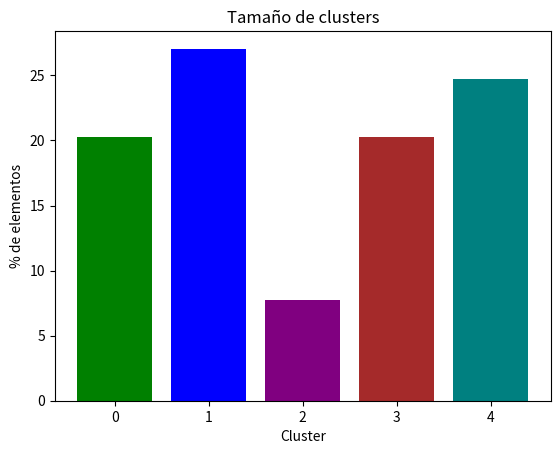

Write Python code to recreate this figure.
import matplotlib.pyplot as plt


cluster = [0, 1, 2, 3, 4]
tam = [20.30, 27.05, 7.72, 20.25, 24.69]

colors = ['green','blue','purple','brown','teal']
plt.bar(cluster,tam, color=colors)
plt.title('Tamaño de clusters')
plt.xlabel('Cluster')
plt.ylabel('% de elementos')
plt.savefig("./bar.eps")